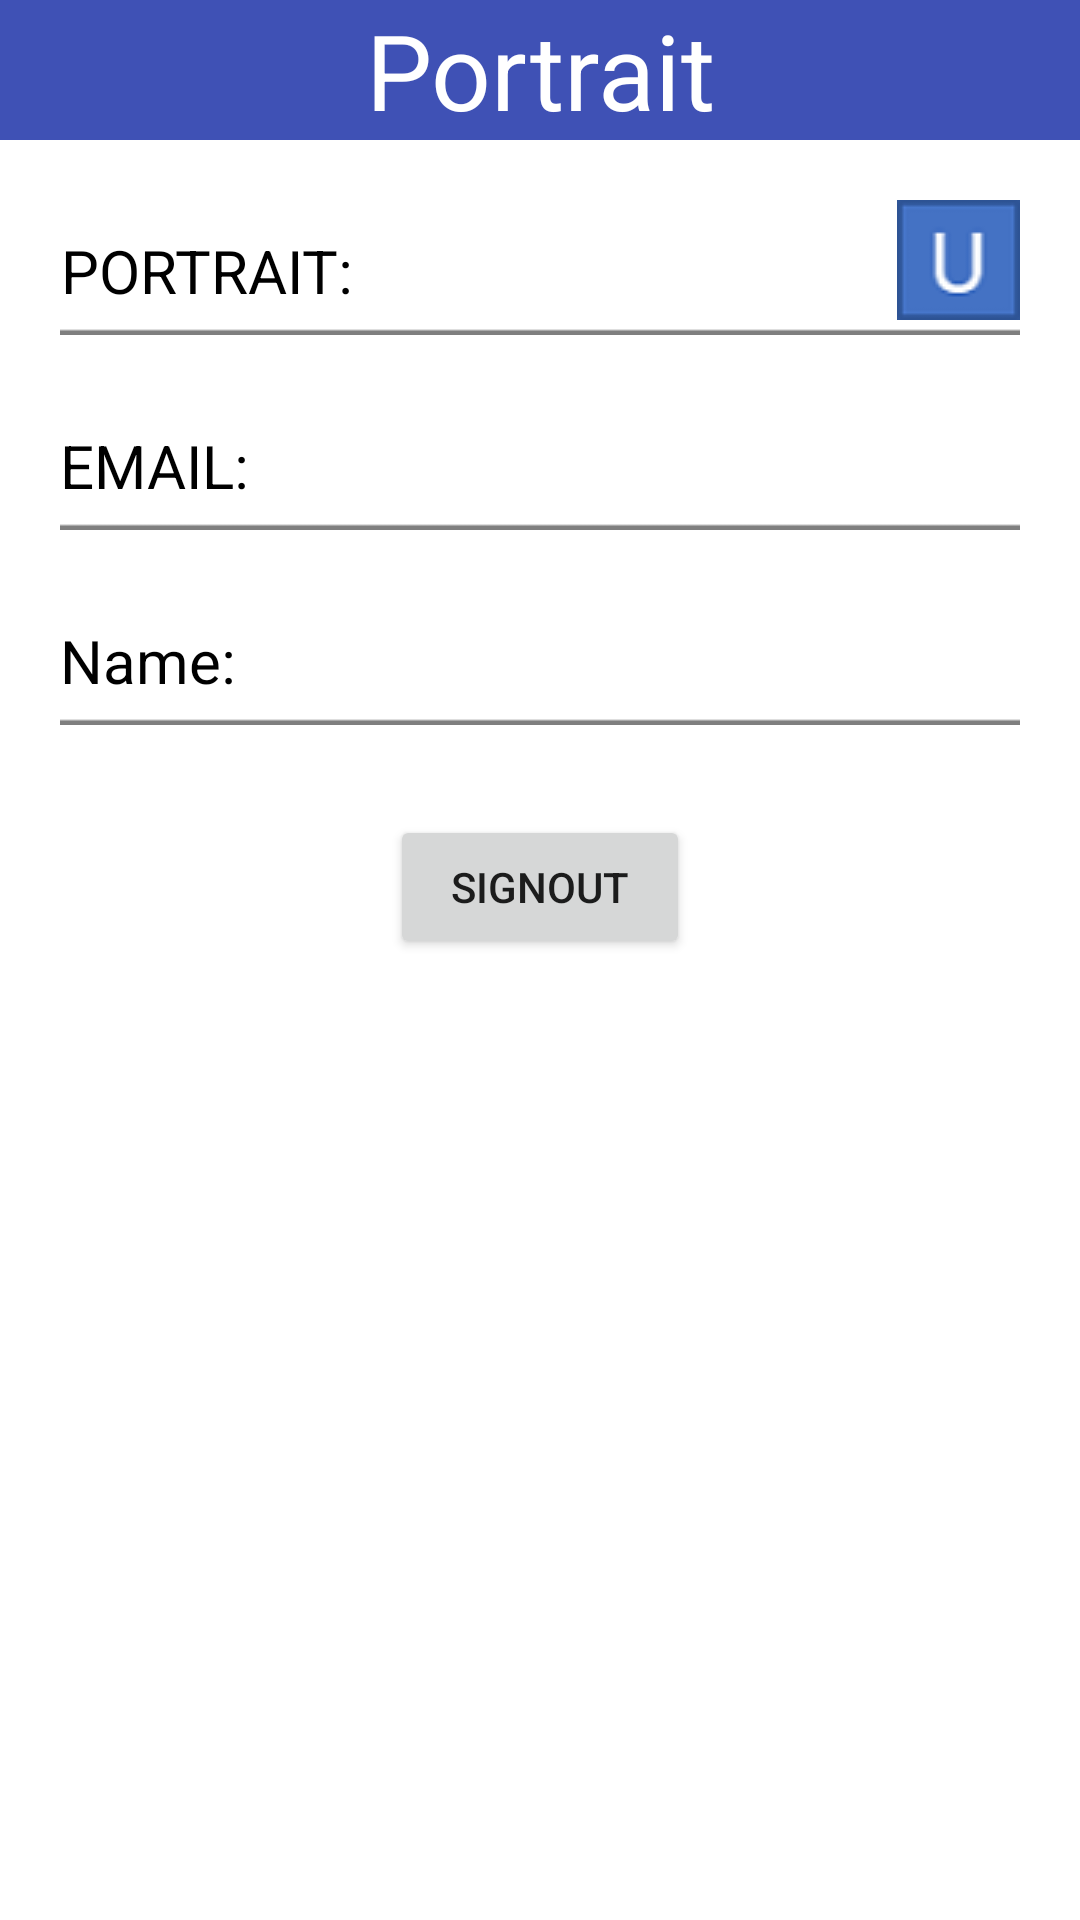

Write the Android layout XML for this screen, with the resource values it uses.
<!-- AndroidManifest.xml: application theme AppTheme -->
<!-- res/layout/fragment_me.xml -->
<?xml version="1.0" encoding="utf-8"?>
<LinearLayout xmlns:android="http://schemas.android.com/apk/res/android"
    android:layout_width="match_parent"
    android:layout_height="match_parent"
    android:orientation="vertical"
    android:background="@color/colorWhile">

    <TextView
        android:layout_width="match_parent"
        android:layout_height="wrap_content"
        android:text="Portrait"
        android:textSize="35dp"
        android:textColor="@color/colorWhile"
        android:background="@color/colorPrimary"
        android:gravity="center" />

    <RelativeLayout
        android:layout_width="match_parent"
        android:layout_height="45dp"
        android:background="@drawable/bar"
        android:layout_marginTop="20dp"
        android:layout_marginLeft="20dp"
        android:layout_marginRight="20dp">

        <TextView
            android:layout_width="wrap_content"
            android:layout_height="wrap_content"
            android:text="PORTRAIT:"
            android:textSize="20dp"
            android:layout_marginTop="10dp"
            android:textColor="@color/colorDark1"
            android:gravity="center" />

        <ImageView
            android:id="@+id/main_me_portrait"
            android:layout_marginLeft="10dp"
            android:layout_width="wrap_content"
            android:layout_height="wrap_content"
            android:src="@drawable/standard_portrait"
            android:layout_alignParentRight="true"/>

    </RelativeLayout>

    <RelativeLayout
        android:layout_width="match_parent"
        android:layout_height="45dp"
        android:background="@drawable/bar"
        android:layout_marginTop="20dp"
        android:layout_marginLeft="20dp"
        android:layout_marginRight="20dp">

        <TextView
            android:layout_width="wrap_content"
            android:layout_height="wrap_content"
            android:text="EMAIL:"
            android:textSize="20dp"
            android:layout_marginTop="10dp"
            android:textColor="@color/colorDark1"
            android:gravity="center" />

        <TextView
            android:id="@+id/main_me_email"
            android:layout_width="wrap_content"
            android:layout_height="wrap_content"
            android:textSize="20dp"
            android:layout_marginTop="10dp"
            android:textColor="@color/colorDark1"
            android:gravity="center"
            android:layout_alignParentRight="true"/>

    </RelativeLayout>

    <RelativeLayout
        android:layout_width="match_parent"
        android:layout_height="45dp"
        android:background="@drawable/bar"
        android:layout_marginTop="20dp"
        android:layout_marginLeft="20dp"
        android:layout_marginRight="20dp">

        <TextView
            android:layout_width="wrap_content"
            android:layout_height="wrap_content"
            android:text="Name:"
            android:textSize="20dp"
            android:layout_marginTop="10dp"
            android:textColor="@color/colorDark1"
            android:gravity="center" />

        <TextView
            android:id="@+id/main_me_name"
            android:layout_width="wrap_content"
            android:layout_height="wrap_content"
            android:textSize="20dp"
            android:layout_marginTop="10dp"
            android:textColor="@color/colorDark1"
            android:gravity="center"
            android:layout_alignParentRight="true"/>

    </RelativeLayout>

    <Button
        android:id="@+id/main_me_signout"
        android:layout_width="100dp"
        android:layout_height="wrap_content"
        android:layout_gravity="center"
        android:text="SIGNOUT"
        android:layout_marginTop="30dp"/>

</LinearLayout>
<!-- resources referenced by this layout -->
<resources>
  <color name="colorDark1">#000000</color>
  <color name="colorPrimary">#3F51B5</color>
  <color name="colorWhile">#FFFFFF</color>
  <!-- drawable bar: png bitmap (drawable, 262 bytes) -->
  <!-- drawable standard_portrait: png bitmap (drawable, 843 bytes) -->
  <style name="AppTheme" parent="Theme.AppCompat.Light.DarkActionBar">
          
          <item name="colorPrimary">@color/colorPrimary</item>
          <item name="colorPrimaryDark">@color/colorPrimaryDark</item>
          <item name="colorAccent">@color/colorAccent</item>
      </style>
  <color name="colorPrimaryDark">#303F9F</color>
  <color name="colorAccent">#FF4081</color>
</resources>
